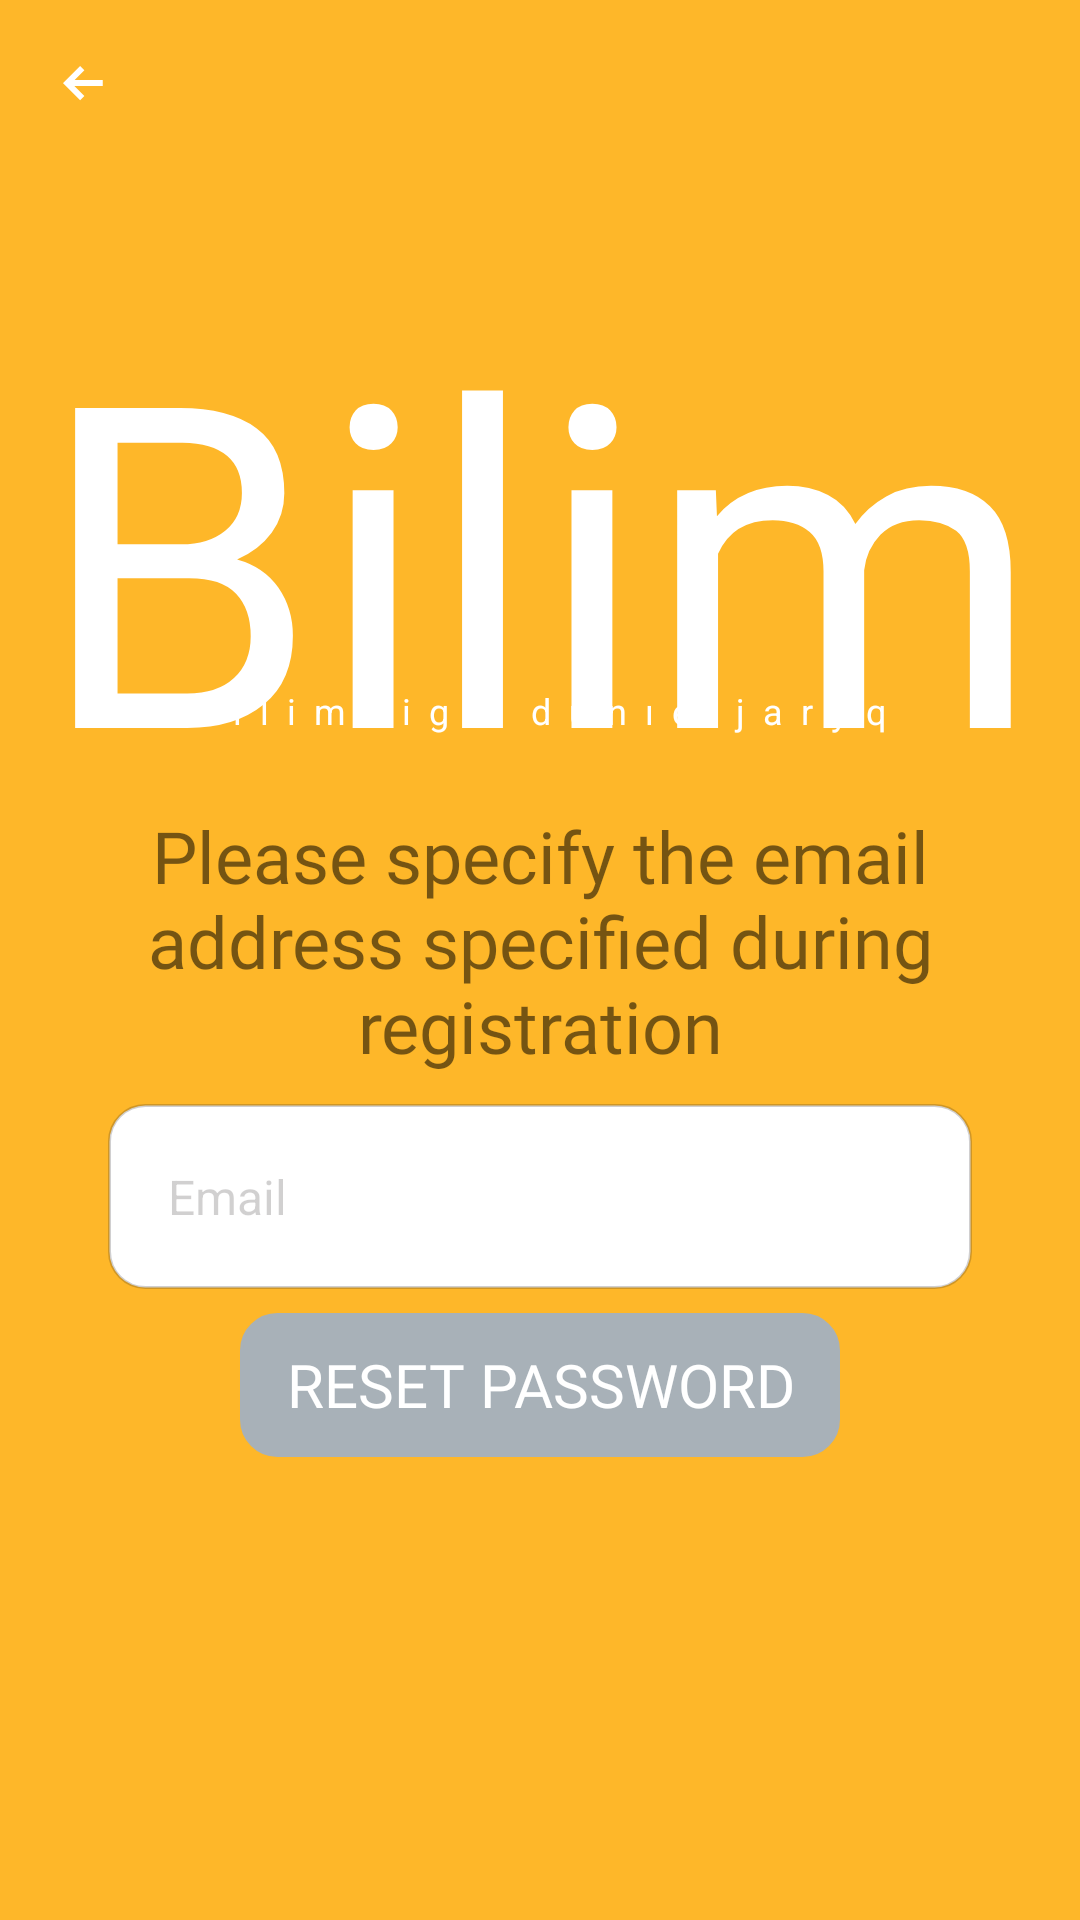

The Android layout XML behind this screen, and the referenced resources:
<!-- AndroidManifest.xml: application theme Theme.BilimOnlineCourse -->
<!-- res/layout/activity_user_forgot_password.xml -->
<?xml version="1.0" encoding="utf-8"?>
<LinearLayout
    xmlns:android="http://schemas.android.com/apk/res/android"
    xmlns:tools="http://schemas.android.com/tools"
    android:layout_width="match_parent"
    android:layout_height="match_parent"
    android:background="@color/orange_bg"
    android:orientation="vertical"
    tools:context=".forgot_password.UserForgotPasswordActivity"
    >

    <Toolbar
        android:id="@+id/activity_course_content_toolbar"
        android:layout_width="match_parent"
        android:layout_height="wrap_content"
        android:background="@color/orange_bg"
        android:navigationIcon="@drawable/ic_arrow_back_left_bold_copy_white"
        tools:targetApi="lollipop"
        />

    <TextView
        android:id="@+id/activity_user_forgot_password_logo_text_view"
        android:layout_width="wrap_content"
        android:layout_height="wrap_content"
        android:layout_gravity="top|center"
        android:layout_marginTop="@dimen/margin_28"
        android:layout_marginBottom="-55dp"
        android:fontFamily="@font/rage"
        android:text="@string/logo_name"
        android:textColor="@color/white"
        android:textSize="@dimen/logo_text_size"
        />

    <TextView
        android:id="@+id/activity_user_forgot_password_slogan_text_view"
        android:layout_width="wrap_content"
        android:layout_height="wrap_content"
        android:layout_gravity="top|center"
        android:letterSpacing="0.5"
        android:text="@string/app_slogan"
        android:textColor="@color/white"
        android:textSize="@dimen/slogan_text_size"
        />

    <TextView
        android:layout_width="wrap_content"
        android:layout_height="wrap_content"
        android:layout_marginHorizontal="@dimen/margin_32"
        android:layout_marginTop="@dimen/margin_24"
        android:fontFamily="@font/roboto_medium"
        android:text="@string/user_forgot_password_text"
        android:textAlignment="center"
        android:textSize="@dimen/text_size_24"
        />

    <EditText
        android:id="@+id/activity_user_forgot_password_email_edit_text"
        android:layout_width="match_parent"
        android:layout_height="wrap_content"
        android:layout_marginHorizontal="@dimen/margin_horizontal_36"
        android:layout_marginTop="@dimen/margin_10"
        android:autofillHints="@string/email_registration_text"
        android:background="@drawable/bg_edit_text"
        android:hint="@string/email_registration_text"
        android:inputType="textEmailAddress"
        android:padding="@dimen/padding_20"
        android:textColor="@color/black"
        android:textColorHint="@color/MDarkGrey"
        android:textSize="@dimen/text_size_16"
        tools:ignore="TextFields"
        />

    <android.widget.Button
        android:id="@+id/activity_user_forgot_password_reset_button"
        android:layout_width="match_parent"
        android:layout_height="wrap_content"
        android:layout_marginHorizontal="@dimen/margin_80"
        android:layout_marginTop="@dimen/margin_8"
        android:layout_marginBottom="@dimen/margin_20"
        android:background="@drawable/bg_sign_in_button_state"
        android:enabled="false"
        android:fontFamily="@font/roboto_medium"
        android:padding="@dimen/padding_8"
        android:text="@string/reset_password"
        android:textColor="@color/white"
        android:textColorHint="@color/MDarkGrey"
        android:textSize="@dimen/text_size_20"
        />

    <ProgressBar
        android:id="@+id/activity_user_forgot_password_progress_bar"
        android:layout_width="wrap_content"
        android:layout_height="wrap_content"
        android:layout_gravity="center"
        android:visibility="gone"
        />
</LinearLayout>
<!-- resources referenced by this layout -->
<resources>
  <color name="MDarkGrey">#341C1819</color>
  <color name="black">#FF000000</color>
  <color name="orange_bg">#FEB729</color>
  <color name="white">#FFFFFFFF</color>
  <dimen name="logo_text_size">150sp</dimen>
  <dimen name="margin_10">10dp</dimen>
  <dimen name="margin_20">20dp</dimen>
  <dimen name="margin_24">24dp</dimen>
  <dimen name="margin_28">28dp</dimen>
  <dimen name="margin_32">32dp</dimen>
  <dimen name="margin_8">8dp</dimen>
  <dimen name="margin_80">80dp</dimen>
  <dimen name="margin_horizontal_36">36dp</dimen>
  <dimen name="padding_20">20dp</dimen>
  <dimen name="padding_8">8dp</dimen>
  <dimen name="slogan_text_size">12sp</dimen>
  <dimen name="text_size_16">16sp</dimen>
  <dimen name="text_size_20">20sp</dimen>
  <dimen name="text_size_24">24sp</dimen>
  <!-- drawable bg_edit_text (drawable) -->
  <?xml version="1.0" encoding="utf-8"?>
  <shape
      xmlns:android="http://schemas.android.com/apk/res/android"
      android:shape="rectangle"
      >
      <stroke
          android:width="1dp"
          android:color="@color/MDarkGrey"
          />
      <corners android:radius="@dimen/radius_12" />
      <solid android:color="@color/white" />
  </shape>
  <!-- drawable bg_sign_in_button_state (drawable) -->
  <?xml version="1.0" encoding="utf-8"?>
  <selector xmlns:android="http://schemas.android.com/apk/res/android">
      <item android:drawable="@drawable/bg_sign_in_button_disable" android:state_enabled="false" />
      <item android:drawable="@drawable/bg_sign_in_button_enable" />
  </selector>
  <!-- drawable ic_arrow_back_left_bold_copy_white (drawable) -->
  <vector xmlns:android="http://schemas.android.com/apk/res/android"
      android:width="14dp"
      android:height="12dp"
      android:viewportWidth="14"
      android:viewportHeight="12">
    <path
        android:pathData="M5.707,0l-5.707,5.707l5.707,5.707l1.414,-1.414l-3.293,-3.293l9.462,0l0,-2l-9.462,0l3.293,-3.293z"
        android:strokeWidth="1"
        android:fillColor="#FFFFFF"
        android:fillType="evenOdd"
        android:strokeColor="#00000000"/>
  </vector>
  <string name="app_slogan">Bіlіmdіge dúnıe jaryq</string>
  <string name="email_registration_text">Email</string>
  <string name="logo_name">Bilim</string>
  <string name="reset_password">Reset Password</string>
  <string name="user_forgot_password_text">Please specify the email address specified during registration</string>
  <dimen name="radius_12">12dp</dimen>
  <!-- drawable bg_sign_in_button_disable (drawable) -->
  <?xml version="1.0" encoding="utf-8"?>
  <shape
      xmlns:android="http://schemas.android.com/apk/res/android"
      android:shape="rectangle"
      >
      <solid android:color="@color/button_disable_color" />
      <corners android:radius="@dimen/radius_12" />
      <stroke
          android:width="1dp"
          android:color="@color/button_disable_color"
          />
  </shape>
  <!-- drawable bg_sign_in_button_enable (drawable) -->
  <?xml version="1.0" encoding="utf-8"?>
  <shape
      xmlns:android="http://schemas.android.com/apk/res/android"
      android:shape="rectangle"
      >
      <solid android:color="@color/button_enable_color" />
      <corners android:radius="@dimen/radius_12" />
  </shape>
  <color name="purple_500">#FF6200EE</color>
  <color name="purple_700">#FF3700B3</color>
  <color name="teal_200">#FF03DAC5</color>
  <color name="teal_700">#FF018786</color>
  <color name="button_disable_color">#A8B1B8</color>
  <color name="button_enable_color">#00275E</color>
</resources>
